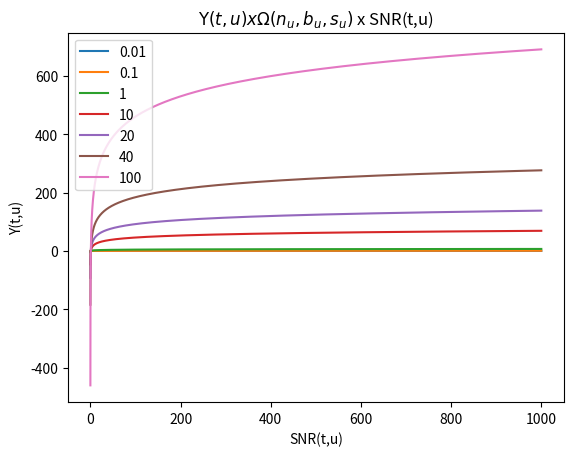

Generate this figure with matplotlib:
import matplotlib.pyplot as plt
import numpy as np

snr = np.arange(0.01, 1000,0.01)
x = np.array([0.01, 0.1, 1, 10, 20, 40, 100])
util = np.zeros(shape=(x.shape[0], snr.shape[0]))

for i, y in enumerate(x):
    util[i] = y * np.log(snr)

lineObjects = plt.plot(snr, util.T)
plt.legend(iter(lineObjects), ('0.01', '0.1', '1', '10', '20', '40', '100'))
# plt.plot(snr, util.T)
plt.title('$Υ(t,u) x \Omega(n_u,b_u, s_u)$ x SNR(t,u)')
plt.ylabel('Y(t,u)')
plt.xlabel('SNR(t,u)')
plt.show()